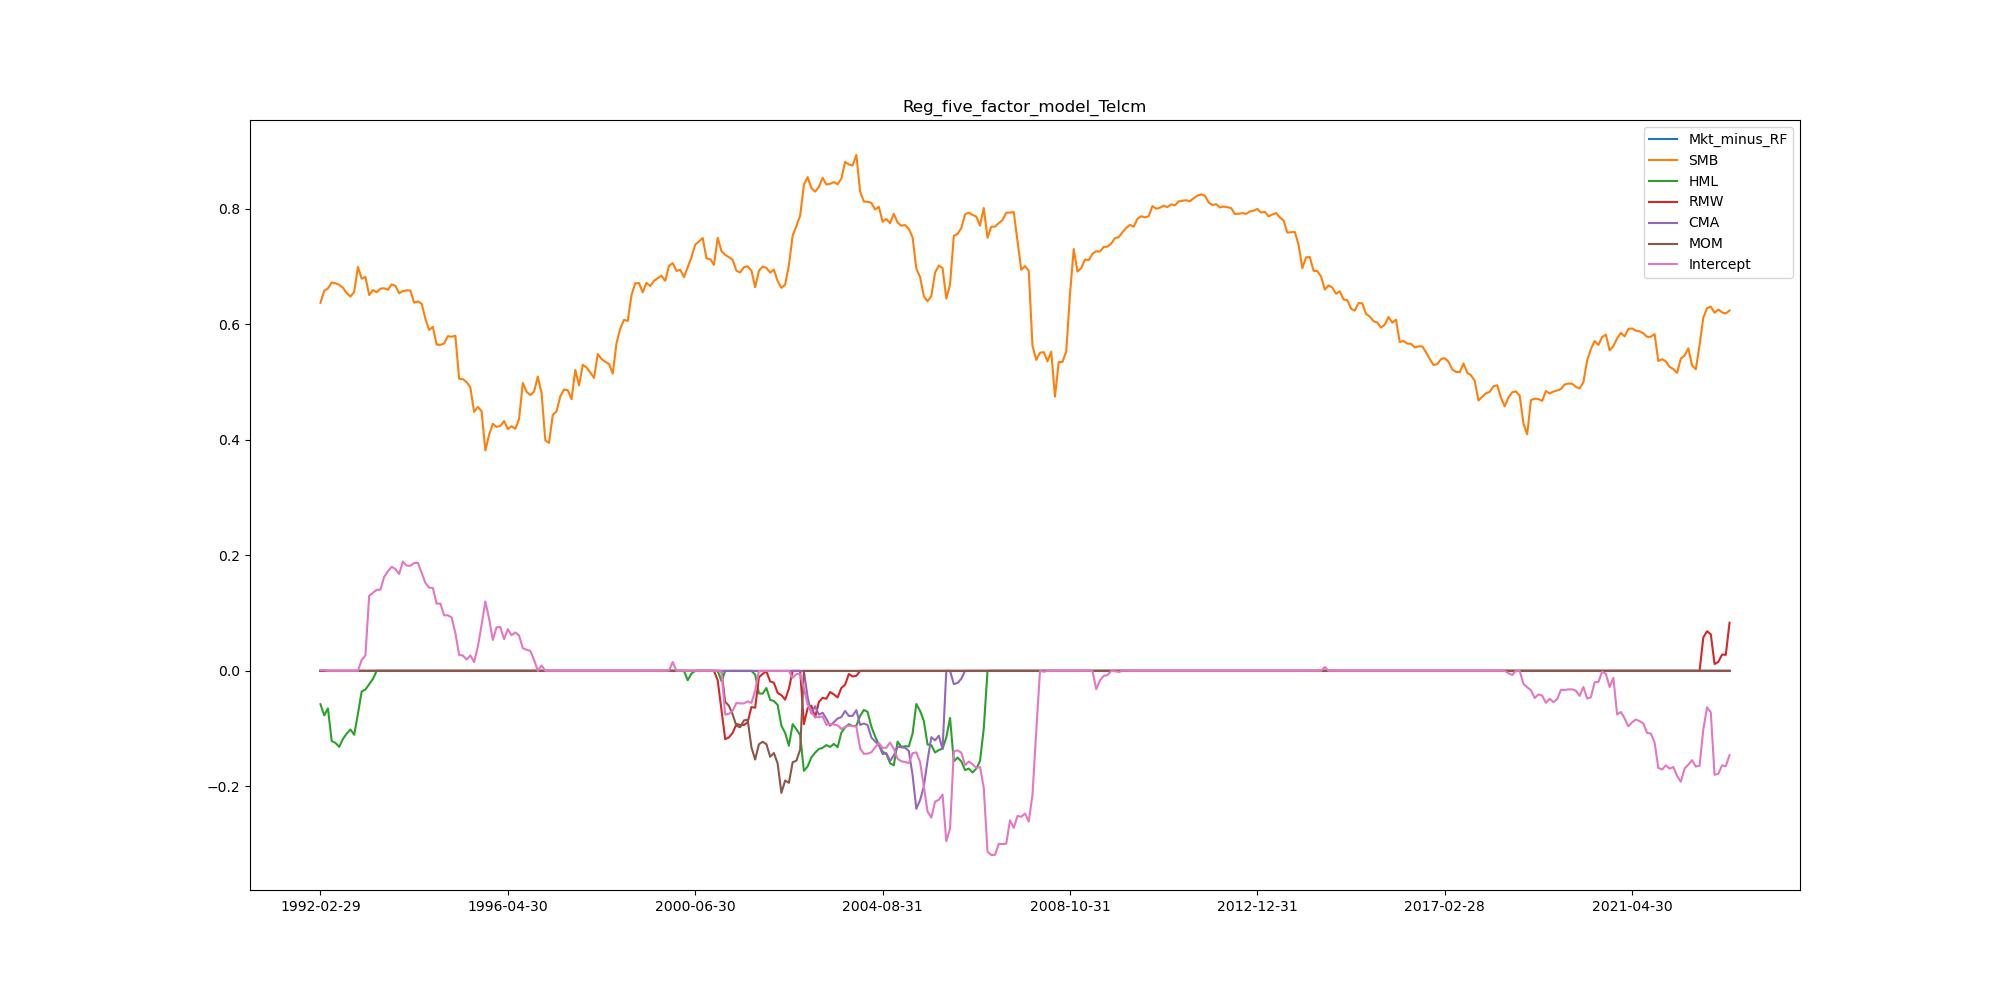

The data file committed next to this chart (first rows):
, Mkt_minus_RF, SMB, HML, RMW, CMA, MOM, Intercept
1992-02-29, 0.0, 0.637, -0.05772, 0.0, 0.0, 0.0, 0.001306
1992-03-31, 0.0, 0.6579, -0.07703, 0.0, 0.0, 0.0, 0.001131
1992-04-30, 0.0, 0.6619, -0.06504, 0.0, 0.0, 0.0, 0.0
1992-05-31, 0.0, 0.6722, -0.1215, 0.0, 0.0, 0.0, 0.0
1992-06-30, 0.0, 0.6709, -0.1247, 0.0, 0.0, 0.0, 0.0
1992-07-31, 0.0, 0.6682, -0.1316, 0.0, 0.0, 0.0, 0.0
1992-08-31, 0.0, 0.6631, -0.1179, 0.0, 0.0, 0.0, 0.0
1992-09-30, 0.0, 0.6538, -0.1086, 0.0, 0.0, 0.0, 0.0
1992-10-31, 0.0, 0.648, -0.1015, 0.0, 0.0, 0.0, 0.0
1992-11-30, 0.0, 0.6558, -0.1106, 0.0, 0.0, 0.0, 0.0
1992-12-31, 0.0, 0.6991, -0.07451, 0.0, 0.0, 0.0, 0.0
1993-01-31, 0.0, 0.6788, -0.03564, 0.0, 0.0, 0.0, 0.01903
1993-02-28, 0.0, 0.6819, -0.03229, 0.0, 0.0, 0.0, 0.02679
1993-03-31, 0.0, 0.6505, -0.02319, 0.0, 0.0, 0.0, 0.1299
1993-04-30, 0.0, 0.6592, -0.01404, 0.0, 0.0, 0.0, 0.1351
1993-05-31, 0.0, 0.6553, 0.0, 0.0, 0.0, 0.0, 0.1402
1993-06-30, 0.0, 0.6616, 0.0, 0.0, 0.0, 0.0, 0.1405
1993-07-31, 0.0, 0.6623, 0.0, 0.0, 0.0, 0.0, 0.1626
1993-08-31, 0.0, 0.6596, 0.0, 0.0, 0.0, 0.0, 0.1724
1993-09-30, 0.0, 0.669, 0.0, 0.0, 0.0, 0.0, 0.1802
1993-10-31, 0.0, 0.6665, 0.0, 0.0, 0.0, 0.0, 0.1763
1993-11-30, 0.0, 0.6536, 0.0, 0.0, 0.0, 0.0, 0.1678
1993-12-31, 0.0, 0.6573, 0.0, 0.0, 0.0, 0.0, 0.1892
1994-01-31, 0.0, 0.6586, 0.0, 0.0, 0.0, 0.0, 0.1822
1994-02-28, 0.0, 0.6582, 0.0, 0.0, 0.0, 0.0, 0.1819
1994-03-31, 0.0, 0.6373, 0.0, 0.0, 0.0, 0.0, 0.1867
1994-04-30, 0.0, 0.6395, 0.0, 0.0, 0.0, 0.0, 0.1871
1994-05-31, 0.0, 0.6355, 0.0, 0.0, 0.0, 0.0, 0.1699
1994-06-30, 0.0, 0.6094, 0.0, 0.0, 0.0, 0.0, 0.1524
1994-07-31, 0.0, 0.5901, 0.0, 0.0, 0.0, 0.0, 0.1441
1994-08-31, 0.0, 0.5954, 0.0, 0.0, 0.0, 0.0, 0.1435
1994-09-30, 0.0, 0.5647, 0.0, 0.0, 0.0, 0.0, 0.1163
1994-10-31, 0.0, 0.5642, 0.0, 0.0, 0.0, 0.0, 0.1165
1994-11-30, 0.0, 0.5668, 0.0, 0.0, 0.0, 0.0, 0.09606
1994-12-31, 0.0, 0.5793, 0.0, 0.0, 0.0, 0.0, 0.09617
1995-01-31, 0.0, 0.5784, 0.0, 0.0, 0.0, 0.0, 0.09246
1995-02-28, 0.0, 0.58, 0.0, 0.0, 0.0, 0.0, 0.0654
1995-03-31, 0.0, 0.5058, 0.0, 0.0, 0.0, 0.0, 0.02768
1995-04-30, 0.0, 0.5049, 0.0, 0.0, 0.0, 0.0, 0.0265
1995-05-31, 0.0, 0.4998, 0.0, 0.0, 0.0, 0.0, 0.01969
1995-06-30, 0.0, 0.4905, 0.0, 0.0, 0.0, 0.0, 0.02671
1995-07-31, 0.0, 0.4482, 0.0, 0.0, 0.0, 0.0, 0.0151
1995-08-31, 0.0, 0.4569, 0.0, 0.0, 0.0, 0.0, 0.0419
1995-09-30, 0.0, 0.4495, 0.0, 0.0, 0.0, 0.0, 0.07952
1995-10-31, 0.0, 0.3814, 0.0, 0.0, 0.0, 0.0, 0.1202
1995-11-30, 0.0, 0.4087, 0.0, 0.0, 0.0, 0.0, 0.09057
1995-12-31, 0.0, 0.4275, 0.0, 0.0, 0.0, 0.0, 0.05341
1996-01-31, 0.0, 0.4222, 0.0, 0.0, 0.0, 0.0, 0.07542
1996-02-29, 0.0, 0.4239, 0.0, 0.0, 0.0, 0.0, 0.0759
1996-03-31, 0.0, 0.4324, 0.0, 0.0, 0.0, 0.0, 0.0548
1996-04-30, 0.0, 0.4185, 0.0, 0.0, 0.0, 0.0, 0.07225
1996-05-31, 0.0, 0.4235, 0.0, 0.0, 0.0, 0.0, 0.06161
1996-06-30, 0.0, 0.4189, 0.0, 0.0, 0.0, 0.0, 0.06655
1996-07-31, 0.0, 0.4359, 0.0, 0.0, 0.0, 0.0, 0.06116
1996-08-31, 0.0, 0.4983, 0.0, 0.0, 0.0, 0.0, 0.03915
1996-09-30, 0.0, 0.483, 0.0, 0.0, 0.0, 0.0, 0.03661
1996-10-31, 0.0, 0.4774, 0.0, 0.0, 0.0, 0.0, 0.03451
1996-11-30, 0.0, 0.4834, 0.0, 0.0, 0.0, 0.0, 0.0187
1996-12-31, 0.0, 0.5093, 0.0, 0.0, 0.0, 0.0, 0.0
1997-01-31, 0.0, 0.481, 0.0, 0.0, 0.0, 0.0, 0.009392
... 317 more rows
